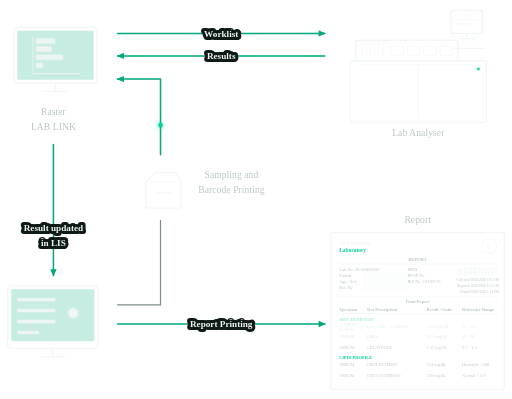
t = 0.00 s
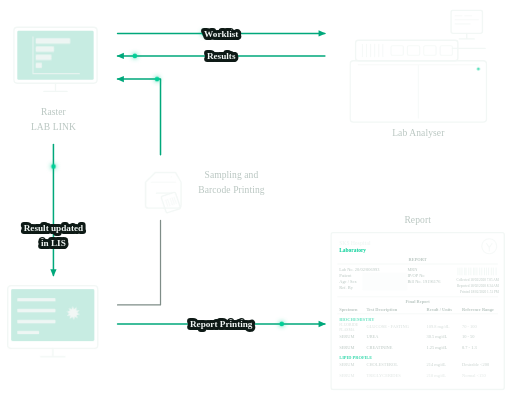
t = 1.67 s
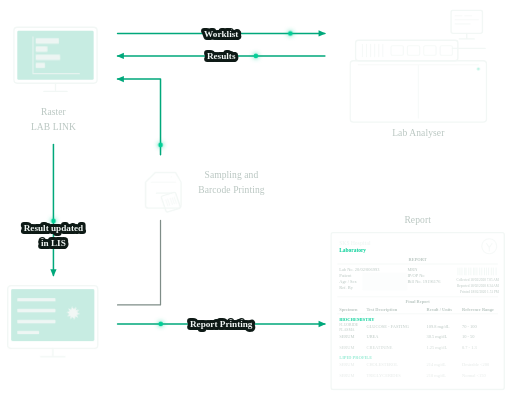
t = 3.33 s
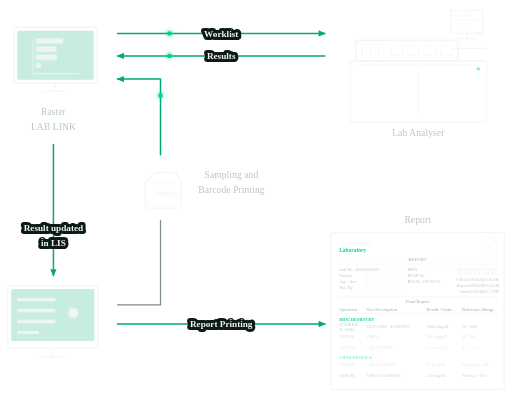
t = 5.00 s
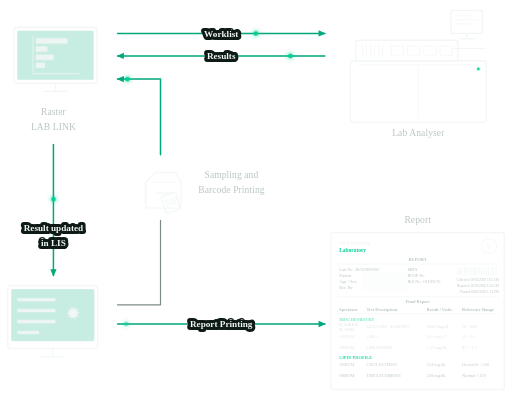
t = 6.67 s
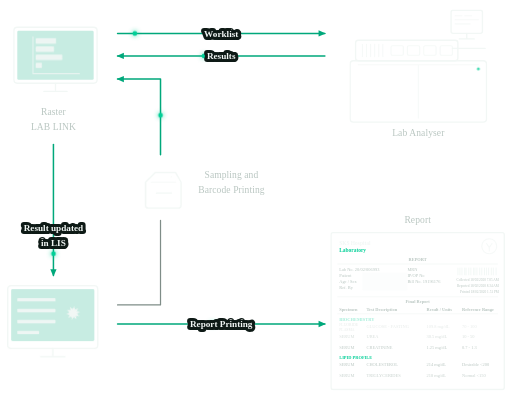
t = 8.33 s

The animated SVG that drew these frames (rendered in a browser with its animation timeline set to each time). Animation: 6 CSS @keyframes rules; frames cover the first 8.33 s, repeats indefinitely.

<svg xmlns="http://www.w3.org/2000/svg" viewBox="50 25 750 585" role="img" aria-labelledby="lis-schem-title lis-schem-desc" class="schem">
  <title id="lis-schem-title">Laboratory Information System — analyser integration</title>
  <desc id="lis-schem-desc">Raster Lab Link sends the worklist to the lab analyser and the analyser returns results to Lab Link. Sampling and barcode printing feeds Lab Link, and is also connected to the LIS. Results are updated from Lab Link into the LIS, and the LIS prints the report.</desc>
  <style>
    .schem { --ink: var(--text-hi, #f2f7f5); --ink-2: var(--text-mid, #b9c6c1); --ink-3: var(--text-low, #7f8d88); --g: var(--green, #00A87B); --gb: var(--green-bright, #00CF97); --halo: #0e1a16; font-family: inherit; }
    .schem .ic { fill: none; stroke: var(--ink); stroke-width: 2; stroke-linecap: round; stroke-linejoin: round; }
    .schem .ic-fill { fill: rgba(255, 255, 255, 0.07); }
    .schem .ic-soft { stroke-width: 1.6; opacity: 0.7; }
    .schem .screen { fill: rgba(0, 168, 123, 0.22); stroke: none; }
    .schem .ui { fill: var(--ink); stroke: none; opacity: 0.9; }
    .schem .lbl { fill: var(--ink-2); font-size: 14px; font-weight: 500; letter-spacing: 0.01em; }
    .schem .on-line { fill: var(--ink); font-size: 13.5px; font-weight: 600; paint-order: stroke; stroke: var(--halo); stroke-width: 9px; stroke-linejoin: round; }
    .schem .link { fill: none; stroke: var(--g); stroke-width: 2.2; stroke-linecap: round; stroke-linejoin: round; }
    .schem .link.plain { stroke: var(--ink-3); stroke-width: 1.8; }
    .schem .head { fill: var(--g); }
    .schem .pkt { fill: var(--gb); filter: drop-shadow(0 0 4px rgba(0, 207, 151, 0.9)); offset-rotate: 0deg; animation: schem-pkt 4s linear infinite; }
    .schem .led { fill: var(--gb); animation: schem-blink 2.2s ease-in-out infinite; }
    .schem .bar { transform-box: fill-box; transform-origin: 0% 50%; animation: schem-grow 4s ease-in-out infinite; }
    .schem .label-out { transform-box: fill-box; transform-origin: 50% 0%; animation: schem-print 4s ease-in-out infinite; }
    .schem .spin { transform-box: fill-box; transform-origin: 50% 50%; animation: schem-spin 9s linear infinite; }
    .schem .row { animation: schem-row 8s ease-in-out infinite; }
    .schem .rep-t { fill: var(--ink-2); font-size: 6.5px; font-weight: 500; }
    .schem .rep-h { fill: var(--ink); font-size: 8px; font-weight: 700; }
    .schem .rep-b { fill: var(--gb); font-size: 6.5px; font-weight: 600; }
    @keyframes schem-pkt { 0% { offset-distance: 0%; opacity: 0; } 8% { opacity: 1; } 92% { opacity: 1; } 100% { offset-distance: 100%; opacity: 0; } }
    @keyframes schem-blink { 0%, 100% { opacity: 1; } 50% { opacity: 0.25; } }
    @keyframes schem-grow { 0%, 100% { transform: scaleX(0.55); } 50% { transform: scaleX(1); } }
    @keyframes schem-print { 0%, 15% { transform: scaleY(0); } 45%, 80% { transform: scaleY(1); } 100% { transform: scaleY(0); } }
    @keyframes schem-spin { to { transform: rotate(360deg); } }
    @keyframes schem-row { 0%, 100% { opacity: 0.35; } 50% { opacity: 1; } }
    @media (prefers-reduced-motion: reduce) {
      .schem .led, .schem .bar, .schem .label-out, .schem .spin, .schem .row { animation: none; }
      .schem .pkt { display: none; }
    }
  </style>
  <defs>
    <marker id="lis-arrow" viewBox="0 0 10 10" refX="8" refY="5" markerWidth="6" markerHeight="6" orient="auto">
      <path class="head" d="M1 1.5 L9 5 L1 8.5 Z"/>
    </marker>
  </defs>

  <!-- ══ Links ══ -->
  <g id="lis-links">
    <!-- a  Lab Link → Lab Analyser (Worklist) -->
    <path class="link" d="M222 74 H526" marker-end="url(#lis-arrow)"/>
    <!-- b  Lab Analyser → Lab Link (Results) -->
    <path class="link" d="M526 107 H222" marker-end="url(#lis-arrow)"/>
    <!-- c  Sampling and Barcode Printing → Lab Link -->
    <path class="link" d="M285 252 V141 H222" marker-end="url(#lis-arrow)"/>
    <!-- d  Lab Link → LIS (Result updated in LIS) -->
    <path class="link" d="M128 237 V429" marker-end="url(#lis-arrow)"/>
    <!-- e  Sampling and Barcode Printing — LIS (plain connector in the source: no arrowhead) -->
    <path class="link plain" d="M285 348 V472 H222"/>
    <!-- f  LIS → Report (Report Printing) -->
    <path class="link" d="M222 500 H526" marker-end="url(#lis-arrow)"/>
  </g>
  <g id="lis-packets" aria-hidden="true">
    <circle class="pkt" r="3.4" style="offset-path: path('M222 74 H526'); animation-delay: 0s"/>
    <circle class="pkt" r="3.4" style="offset-path: path('M526 107 H222'); animation-delay: -2s"/>
    <circle class="pkt" r="3.4" style="offset-path: path('M285 252 V141 H222'); animation-delay: -1s"/>
    <circle class="pkt" r="3.4" style="offset-path: path('M128 237 V429'); animation-delay: -3s"/>
    <circle class="pkt" r="3.4" style="offset-path: path('M222 500 H526'); animation-delay: -1.5s"/>
  </g>
  <!-- labels that sit on the lines (haloed so packets pass behind them) -->
  <text class="on-line" x="374" y="79" text-anchor="middle">Worklist</text>
  <text class="on-line" x="374" y="112" text-anchor="middle">Results</text>
  <text class="on-line" x="128" y="364" text-anchor="middle">Result updated</text>
  <text class="on-line" x="128" y="386" text-anchor="middle">in LIS</text>
  <text class="on-line" x="374" y="505" text-anchor="middle">Report Printing</text>

  <!-- ══ Raster LAB LINK ══ -->
  <g id="n-lablink" transform="translate(70 65)">
    <rect class="ic ic-fill" x="0" y="0" width="122" height="82" rx="5"/>
    <rect class="screen" x="5" y="5" width="112" height="72" rx="2"/>
    <path class="ic ic-soft" d="M28 14v54h68"/>
    <g class="ui">
      <rect class="bar" x="32" y="16" width="52" height="8" rx="1"/>
      <rect class="bar" x="32" y="28" width="30" height="8" rx="1" style="animation-delay: -1s"/>
      <rect class="bar" x="32" y="40" width="40" height="8" rx="1" style="animation-delay: -2s"/>
      <rect class="bar" x="32" y="52" width="14" height="8" rx="1" style="animation-delay: -3s"/>
    </g>
    <path class="ic" d="M61 82v10M44 94h34"/>
    <text class="lbl" x="58" y="128" text-anchor="middle">Raster</text>
    <text class="lbl" x="58" y="150" text-anchor="middle">LAB LINK</text>
  </g>

  <!-- ══ Lab Analyser ══ -->
  <g id="n-analyser" transform="translate(563 40)">
    <!-- operator monitor on its arm -->
    <rect class="ic ic-fill" x="148" y="0" width="46" height="34" rx="3"/>
    <path class="ic ic-soft" d="M154 8h10M168 8h10M154 14h34M154 20h22"/>
    <path class="ic" d="M171 34v8M160 42h22M150 56h48"/>
    <!-- top deck with sample racks -->
    <rect class="ic ic-fill" x="8" y="44" width="150" height="30" rx="4"/>
    <g class="ic ic-soft">
      <path d="M18 50v18M24 50v18M30 50v18M36 50v18M42 50v18M48 50v18"/>
      <rect x="60" y="52" width="18" height="14" rx="2"/><rect x="84" y="52" width="18" height="14" rx="2"/>
      <rect x="108" y="52" width="18" height="14" rx="2"/><rect x="132" y="52" width="18" height="14" rx="2"/>
    </g>
    <!-- cabinet -->
    <rect class="ic ic-fill" x="0" y="74" width="200" height="90" rx="5"/>
    <path class="ic ic-soft" d="M100 80v78M12 80h176"/>
    <circle class="led" cx="188" cy="86" r="2.2"/>
    <text class="lbl" x="100" y="184" text-anchor="middle">Lab Analyser</text>
  </g>

  <!-- ══ Sampling and Barcode Printing ══ -->
  <g id="n-printer" transform="translate(259 270)">
    <path class="ic ic-fill" d="M4 22l14-14h30l8 14v34a4 4 0 0 1-4 4H8a4 4 0 0 1-4-4z"/>
    <path class="ic ic-soft" d="M12 22h36M42 14h.1"/>
    <path class="ic" d="M20 38h22"/>
    <g class="label-out">
      <rect class="ic ic-fill" x="26" y="40" width="22" height="26" rx="2" transform="rotate(-18 37 40)"/>
      <path class="ic ic-soft" d="M31 47v10M34 47v10M38 47v10M41 47v10M44 47v10" transform="rotate(-18 37 40)"/>
    </g>
    <text class="lbl" x="130" y="16" text-anchor="middle">Sampling and</text>
    <text class="lbl" x="130" y="38" text-anchor="middle">Barcode Printing</text>
  </g>

  <!-- ══ LIS ══ -->
  <g id="n-lis" transform="translate(61 444)">
    <rect class="ic ic-fill" x="0" y="0" width="132" height="92" rx="5"/>
    <rect class="screen" x="5" y="5" width="122" height="76" rx="2"/>
    <g class="ui">
      <rect x="14" y="18" width="56" height="5" rx="1"/><rect x="14" y="34" width="56" height="5" rx="1"/>
      <rect x="14" y="50" width="56" height="5" rx="1"/><rect x="14" y="66" width="32" height="5" rx="1"/>
    </g>
    <!-- Raster asterisk mark -->
    <g class="spin" style="fill: var(--ink)">
      <path d="M96 30l4 10-4 10-4-10z"/>
      <path d="M96 30l4 10-4 10-4-10z" transform="rotate(72 96 40)"/>
      <path d="M96 30l4 10-4 10-4-10z" transform="rotate(144 96 40)"/>
      <path d="M96 30l4 10-4 10-4-10z" transform="rotate(216 96 40)"/>
      <path d="M96 30l4 10-4 10-4-10z" transform="rotate(288 96 40)"/>
    </g>
    <path class="ic" d="M66 92v10M48 104h36"/>
  </g>

  <!-- ══ Report ══ -->
  <g id="n-report" transform="translate(535 366)">
    <text class="lbl" x="127" y="-14" text-anchor="middle">Report</text>
    <rect class="ic ic-fill" x="0" y="0" width="254" height="230" rx="3"/>
    <text class="rep-h" x="12" y="18">SKS Hospital</text>
    <text class="rep-h" x="12" y="29" style="fill: var(--gb)">Laboratory</text>
    <circle class="ic ic-soft" cx="232" cy="20" r="11"/>
    <path class="ic ic-soft" d="M228 16l4 6 4-6M232 22v5"/>
    <text class="rep-t" x="127" y="42" text-anchor="middle" style="font-weight:700">REPORT</text>
    <path class="ic ic-soft" d="M10 46h234"/>
    <text class="rep-t" x="12" y="56">Lab No.  20/02/006993</text>
    <text class="rep-t" x="12" y="65">Patient</text>
    <text class="rep-t" x="12" y="74">Age / Sex</text>
    <text class="rep-t" x="12" y="83">Ref. By</text>
    <rect class="ui" x="46" y="59" width="66" height="26" rx="1" style="opacity: 0.25"/>
    <text class="rep-t" x="112" y="56">MRN</text>
    <text class="rep-t" x="112" y="65">IP/OP No</text>
    <text class="rep-t" x="112" y="74">Bill No.  19196176</text>
    <path class="ic" style="stroke-width: 1.3" d="M186 52v10M189 52v10M192 52v10M196 52v10M198 52v10M202 52v10M205 52v10M209 52v10M211 52v10M214 52v10M218 52v10M221 52v10M225 52v10M228 52v10M231 52v10M235 52v10M238 52v10M242 52v10"/>
    <text class="rep-t" x="246" y="71" text-anchor="end" style="font-size: 5px">Collected 18/02/2020 7.05 AM</text>
    <text class="rep-t" x="246" y="80" text-anchor="end" style="font-size: 5px">Reported 18/02/2020 8.34 AM</text>
    <text class="rep-t" x="246" y="89" text-anchor="end" style="font-size: 5px">Printed 18/02/2020 1.51 PM</text>
    <path class="ic ic-soft" d="M10 94h234"/>
    <text class="rep-t" x="127" y="103" text-anchor="middle" style="font-weight:700">Final Report</text>
    <text class="rep-t" x="12" y="115" style="font-weight:700">Specimen</text>
    <text class="rep-t" x="52" y="115" style="font-weight:700">Test Description</text>
    <text class="rep-t" x="140" y="115" style="font-weight:700">Result / Units</text>
    <text class="rep-t" x="192" y="115" style="font-weight:700">Reference Range</text>
    <path class="ic ic-soft" d="M10 119h234"/>
    <g class="row" style="animation-delay: 0s">
      <text class="rep-b" x="12" y="130">BIOCHEMISTRY</text>
      <text class="rep-t" x="12" y="137" style="font-size: 5.6px">FLUORIDE</text>
      <text class="rep-t" x="12" y="144" style="font-size: 5.6px">PLASMA</text>
      <text class="rep-t" x="52" y="140">GLUCOSE - FASTING</text><text class="rep-t" x="140" y="140">109.8 mg/dL</text><text class="rep-t" x="192" y="140">70 - 100</text>
    </g>
    <g class="row" style="animation-delay: -1.3s">
      <text class="rep-t" x="12" y="155">SERUM</text><text class="rep-t" x="52" y="155">UREA</text><text class="rep-t" x="140" y="155">30.5 mg/dL</text><text class="rep-t" x="192" y="155">10 - 50</text>
    </g>
    <g class="row" style="animation-delay: -2.6s">
      <text class="rep-t" x="12" y="170">SERUM</text><text class="rep-t" x="52" y="170">CREATININE</text><text class="rep-t" x="140" y="170">1.25 mg/dL</text><text class="rep-t" x="192" y="170">0.7 - 1.3</text>
    </g>
    <g class="row" style="animation-delay: -3.9s">
      <text class="rep-b" x="12" y="186">LIPID PROFILE</text>
      <text class="rep-t" x="12" y="196">SERUM</text><text class="rep-t" x="52" y="196">CHOLESTEROL</text><text class="rep-t" x="140" y="196">214 mg/dL</text><text class="rep-t" x="192" y="196">Desirable &lt;200</text>
    </g>
    <g class="row" style="animation-delay: -5.2s">
      <text class="rep-t" x="12" y="212">SERUM</text><text class="rep-t" x="52" y="212">TRIGLYCERIDES</text><text class="rep-t" x="140" y="212">218 mg/dL</text><text class="rep-t" x="192" y="212">Normal &lt;150</text>
    </g>
  </g>
</svg>
